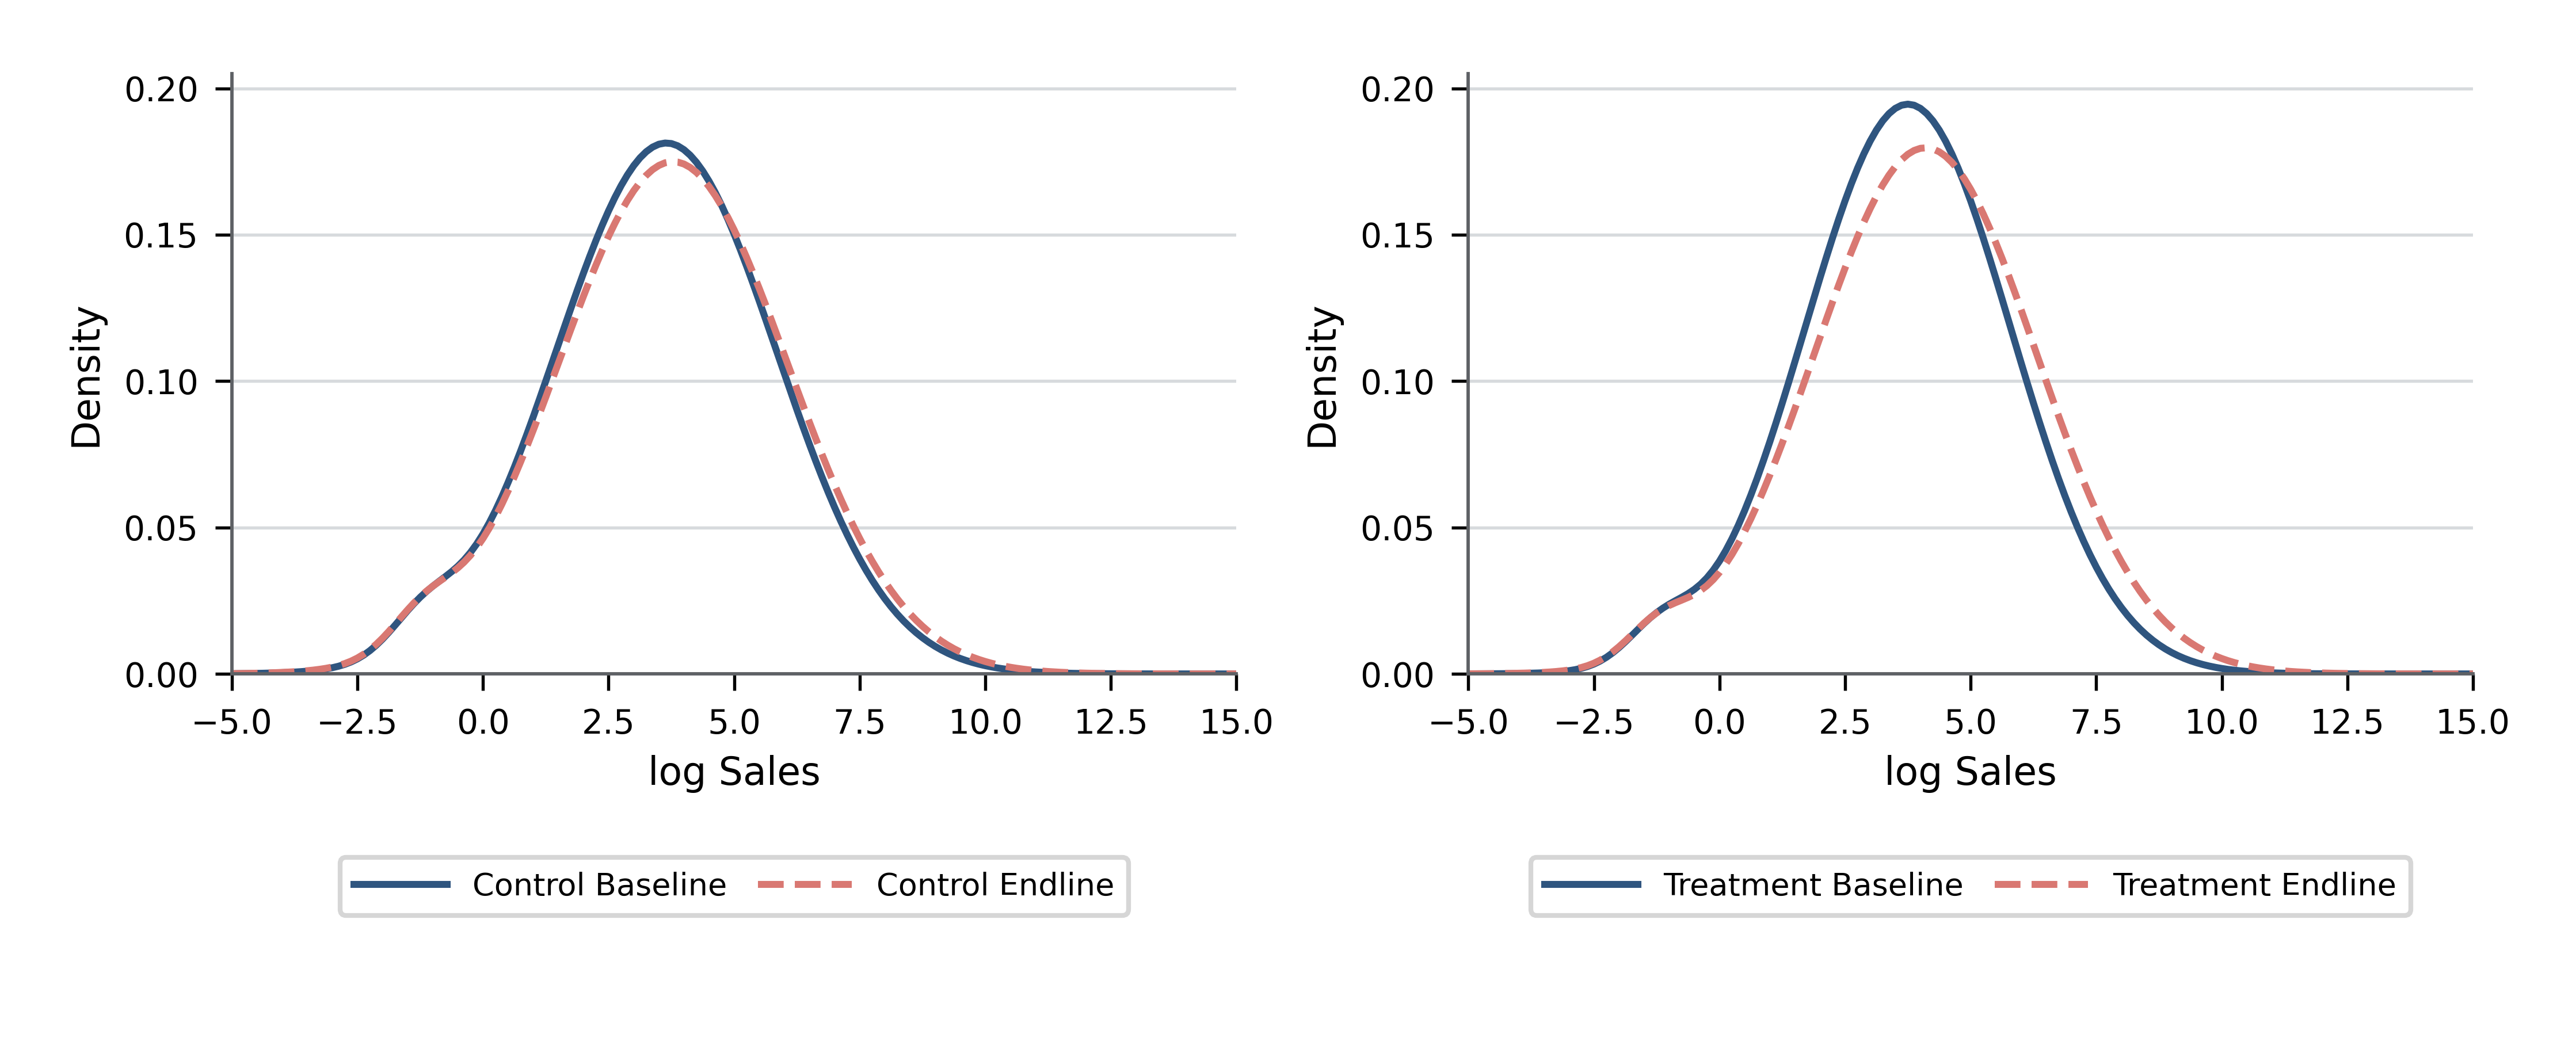

This figure's Python source:
"""Render control and treatment sales-density comparisons at baseline and endline."""
from __future__ import annotations
import argparse, sys
from pathlib import Path
from matplotlib.figure import Figure
PROJECT_ROOT=Path(__file__).resolve().parents[3]; sys.path.insert(0,str(PROJECT_ROOT))
from chartlib.asset_runtime import read_frame,require_columns,require_finite,save_outputs,style_axis
STEM="sales-density-baseline-endline-2panel"
def load_data(source):
    d=read_frame(source); require_columns(d,("panel","series","line","x","density")); require_finite(d,("x","density"))
    if set(d.panel)!={"Control","Treatment"} or set(d.series)!={"Baseline","Endline"} or (d.density<0).any(): raise ValueError("Control and treatment panels each require baseline and endline densities.")
    return d
def render(source):
    d=load_data(source); fig=Figure(figsize=(7.46,3.05),facecolor="white")
    for i,panel in enumerate(("Control","Treatment")):
        ax=fig.add_axes((.09+i*.48,.36,.39,.57)); style_axis(ax,grid=True,full_spines=False); ax.spines["top"].set_visible(False); ax.spines["right"].set_visible(False)
        for series,color,ls in (("Baseline","#2f557f","-"),("Endline","#d97872","--")):
            q=d[(d.panel==panel)&(d.series==series)].sort_values("x"); ax.plot(q.x,q.density,color=color,lw=1.45,ls=ls,label=f"{panel} {series}")
        ax.set_xlim(-5,15); ax.set_ylim(0,.205); ax.set_yticks([0,.05,.10,.15,.20]); ax.set_xlabel("log Sales",fontsize=8,labelpad=3); ax.set_ylabel("Density",fontsize=8); ax.tick_params(labelsize=7,length=3.5); ax.legend(loc="upper center",bbox_to_anchor=(.5,-.28),fontsize=6.5,frameon=True,ncols=2,handlelength=3,columnspacing=1.0,borderpad=.45)
    return fig
def main():
    p=argparse.ArgumentParser(description=__doc__); h=Path(__file__).resolve().parent; p.add_argument("--data",type=Path,default=h/f"{STEM}.fixture.csv"); p.add_argument("--output-dir",type=Path,default=h); p.add_argument("--qa-preview",type=Path); a=p.parse_args(); print(save_outputs(render(a.data),a.output_dir,STEM,qa_preview=a.qa_preview))
if __name__=="__main__": main()
